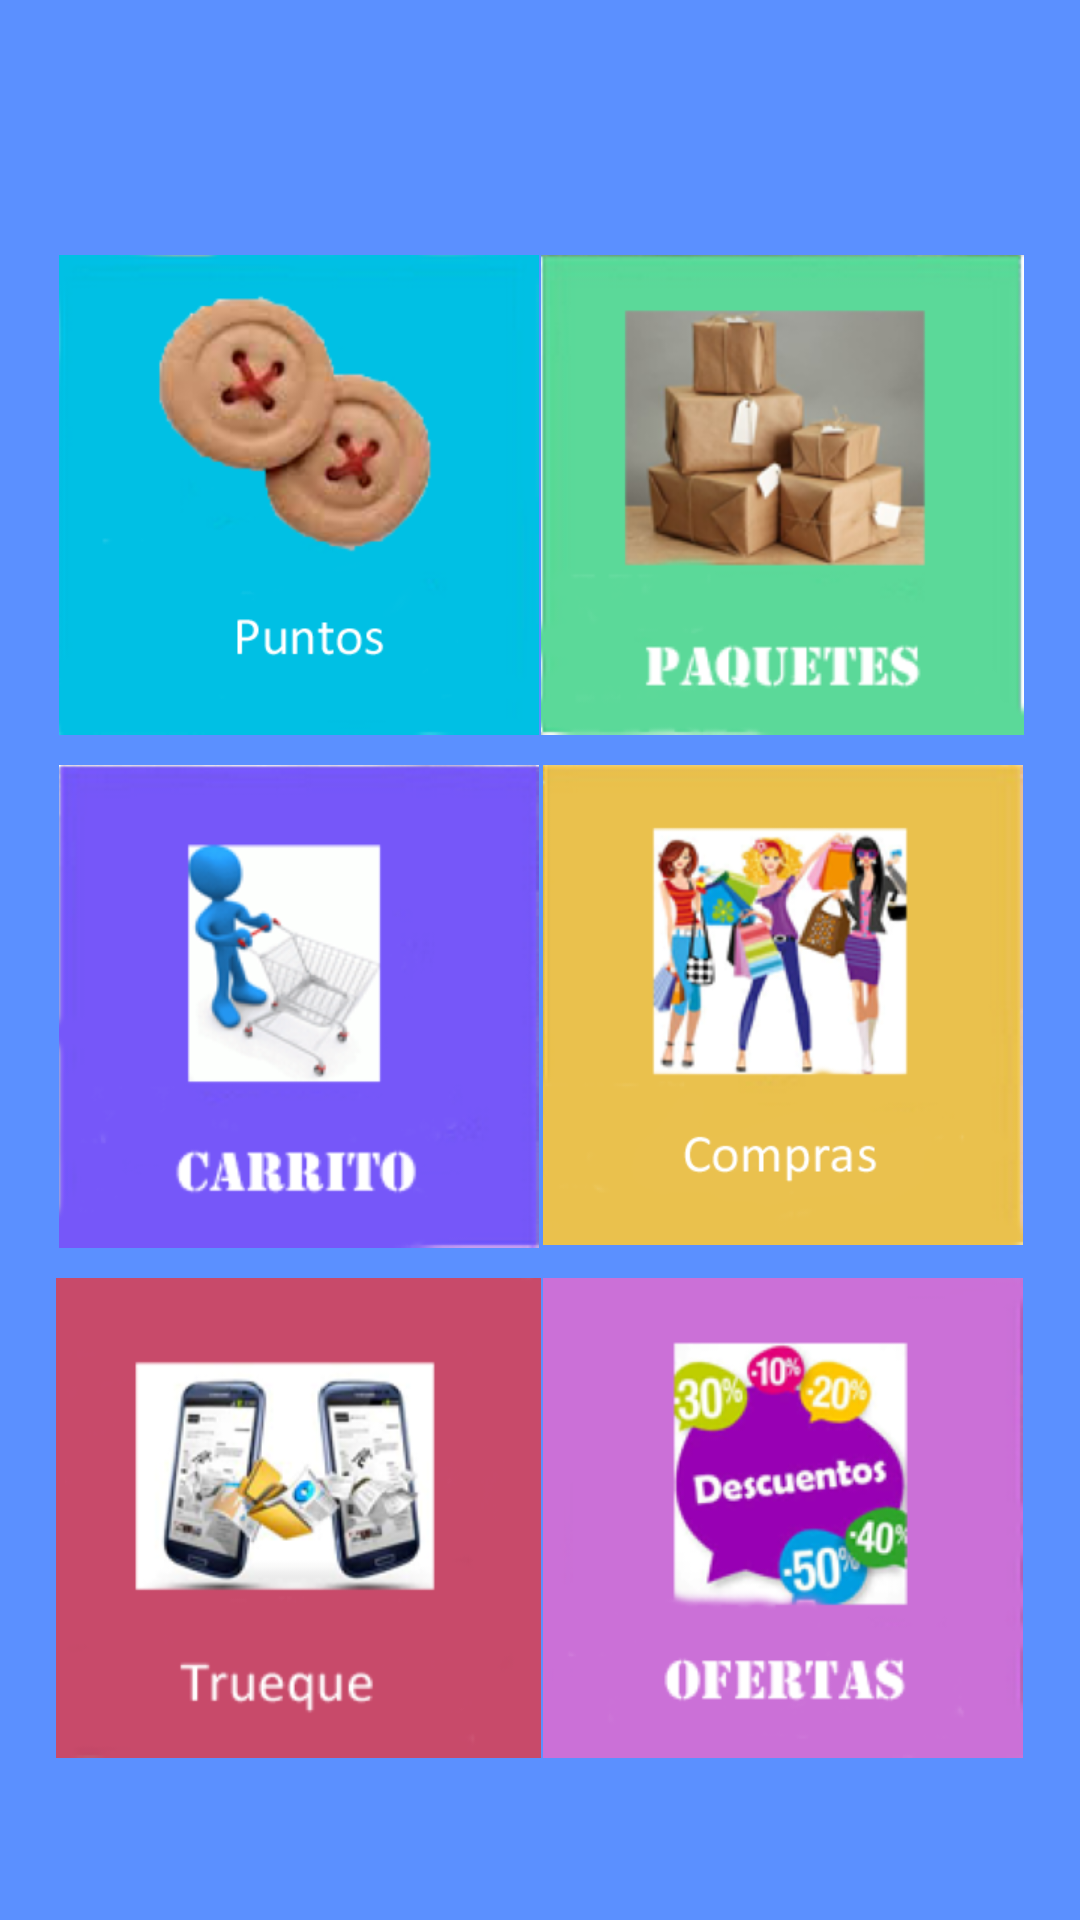

Android layout source for this screen:
<!-- AndroidManifest.xml: application theme AppTheme -->
<!-- res/layout/activity_lectura_nfc.xml -->
<RelativeLayout xmlns:android="http://schemas.android.com/apk/res/android"
    xmlns:tools="http://schemas.android.com/tools"
    android:id="@+id/container"
    android:layout_width="match_parent"
    android:layout_height="match_parent"
    android:background="#5B90FF"
    tools:context="com.example.proshopping.LecturaNfc"
    tools:ignore="MergeRootFrame" >

    <FrameLayout
        android:id="@+id/titulo"
        android:layout_width="match_parent"
        android:layout_height="80dp"
        android:background="@drawable/shopping" >
    </FrameLayout>
   <TableLayout
   		 android:id="@+id/table1"
   		 android:layout_below="@+id/titulo"
   		 android:layout_width="wrap_content"
  		 android:layout_height="wrap_content" 
  		 android:layout_centerHorizontal="true">
  	<TableRow
        android:id="@+id/tableRow1"
        android:layout_width="wrap_content"
        android:layout_height="wrap_content"
        android:padding="5dip" >	 
    <ImageButton
        android:id="@+id/btnPuntos"
        android:layout_width="wrap_content"
        android:layout_height="wrap_content"
        android:background="#5B90FF"
        android:clickable="true"
        android:src="@drawable/btn_mis_puntos" />

    <ImageButton
        android:id="@+id/btnPaquetes"
        android:layout_width="wrap_content"
        android:layout_height="wrap_content"
        android:background="#5B90FF"
        android:clickable="true"
        android:src="@drawable/btn_mis_paquetes" />
    </TableRow>
    <TableRow
         android:id="@+id/tableRow2"
        android:layout_width="wrap_content"
        android:layout_height="wrap_content"
        android:padding="5dip" >	 
      <ImageButton
        android:id="@+id/btnMiCarrito"
        android:layout_width="wrap_content"
        android:layout_height="wrap_content"
        android:background="#5B90FF"
        android:clickable="true"
        android:src="@drawable/btn_mi_carrito" />

    <ImageButton
        android:id="@+id/btnMisCompras"
        android:layout_width="wrap_content"
        android:layout_height="wrap_content"
        android:background="#5B90FF"
        android:clickable="true"
        android:src="@drawable/btn_mis_compras" />
    </TableRow>
    <TableRow
        android:id="@+id/tableRow3"
        android:layout_width="wrap_content"
        android:layout_height="wrap_content"
        android:padding="5dip" >	 
    <ImageButton
        android:id="@+id/btnPasarPuntos"
        android:layout_width="wrap_content"
        android:layout_height="wrap_content"
        android:background="#5B90FF"
        android:clickable="true"
        android:src="@drawable/btn_intercambio_puntos" />
    <ImageButton
        android:id="@+id/btnBuscarOfertas"
        android:layout_width="wrap_content"
        android:layout_height="wrap_content"
        android:background="#5B90FF"
        android:clickable="true"
        android:src="@drawable/btn_tus_ofertas" />
    </TableRow>
    </TableLayout>
    

</RelativeLayout>
<!-- resources referenced by this layout -->
<resources>
  <!-- drawable btn_intercambio_puntos: png bitmap (drawable-ldpi, 26222 bytes) -->
  <!-- drawable btn_mi_carrito: png bitmap (drawable-hdpi, 21964 bytes) -->
  <!-- drawable btn_mis_compras: png bitmap (drawable-mdpi, 29532 bytes) -->
  <!-- drawable btn_mis_paquetes: png bitmap (drawable-hdpi, 57939 bytes) -->
  <!-- drawable btn_mis_puntos: png bitmap (drawable-hdpi, 22345 bytes) -->
  <!-- drawable btn_tus_ofertas: png bitmap (drawable-hdpi, 24570 bytes) -->
  <style name="AppTheme" parent="AppBaseTheme">
           
          
      </style>
  <style name="AppBaseTheme" parent="android:Theme.Light">
          
      </style>
</resources>
